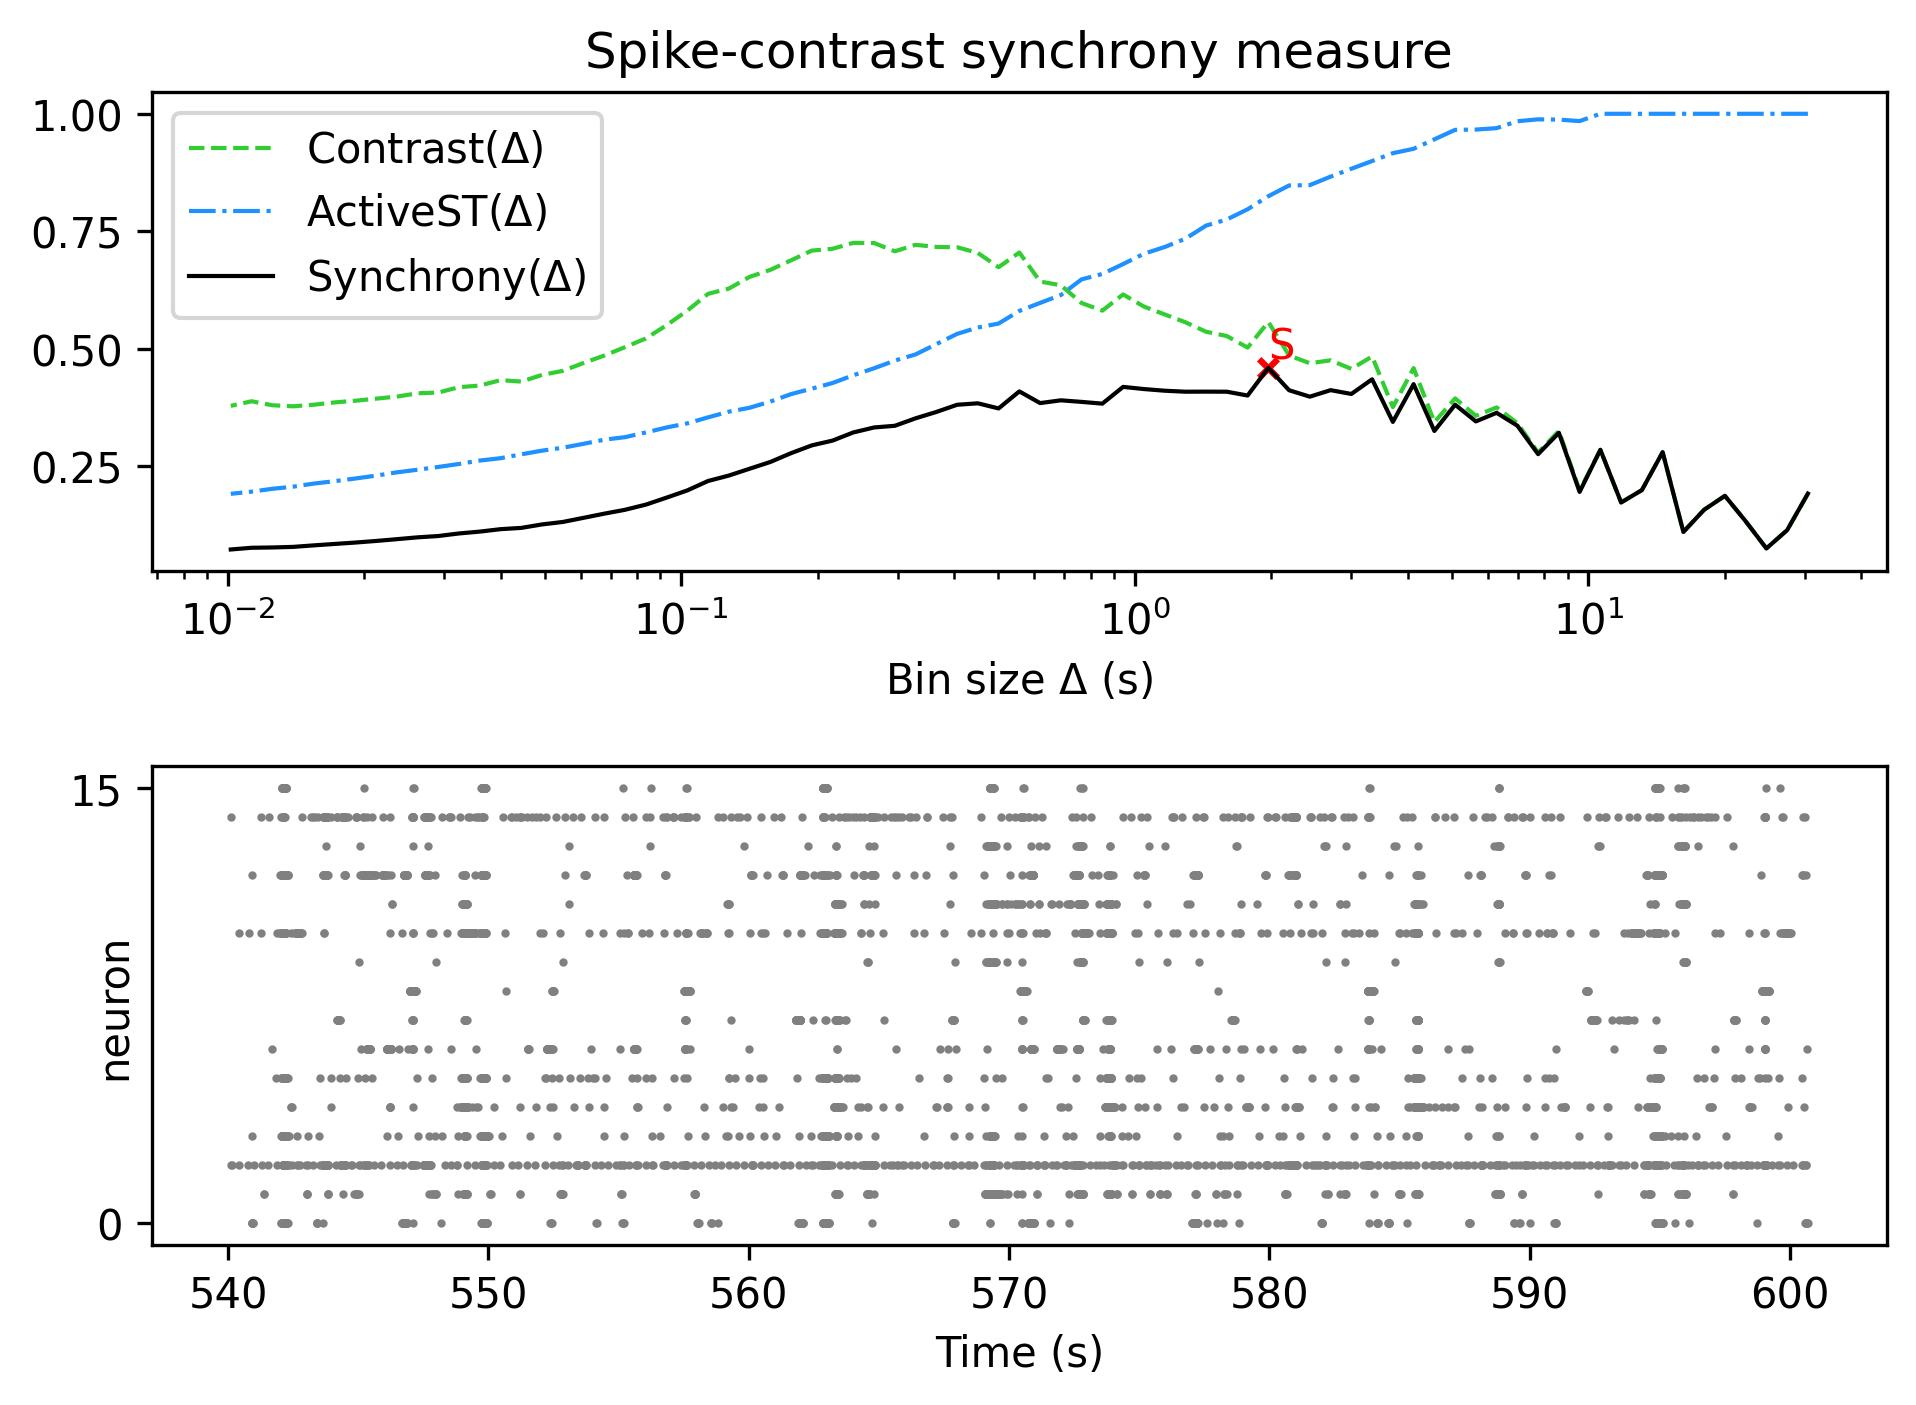

Values plotted in this chart, from the file beside it:
, Spike-contrast (30.5 s), Spike-contrast (27.45 s), Spike-contrast (24.705 s), Spike-contrast (22.234 s), Spike-contrast (20.011 s), Spike-contrast (18.01 s), Spike-contrast (16.209 s), Spike-contrast (14.588 s), Spike-contrast (13.129 s), Spike-contrast (11.816 s), Spike-contrast (10.635 s), Spike-contrast (9.571 s), Spike-contrast (8.614 s), Spike-contrast (7.753 s), Spike-contrast (6.977 s), Spike-contrast (6.28 s), Spike-contrast (5.652 s), Spike-contrast (5.087 s), Spike-contrast (4.578 s), Spike-contrast (4.12 s), Spike-contrast (3.708 s), Spike-contrast (3.337 s), Spike-contrast (3.004 s)
0, 0.1911, 0.1132, 0.07429, 0.1322, 0.1863, 0.1567, 0.1094, 0.2792, 0.1985, 0.1722, 0.2843, 0.1947, 0.3205, 0.2751, 0.3357, 0.3631, 0.3448, 0.3803, 0.3245, 0.4241, 0.3438, 0.4345, 0.4032
